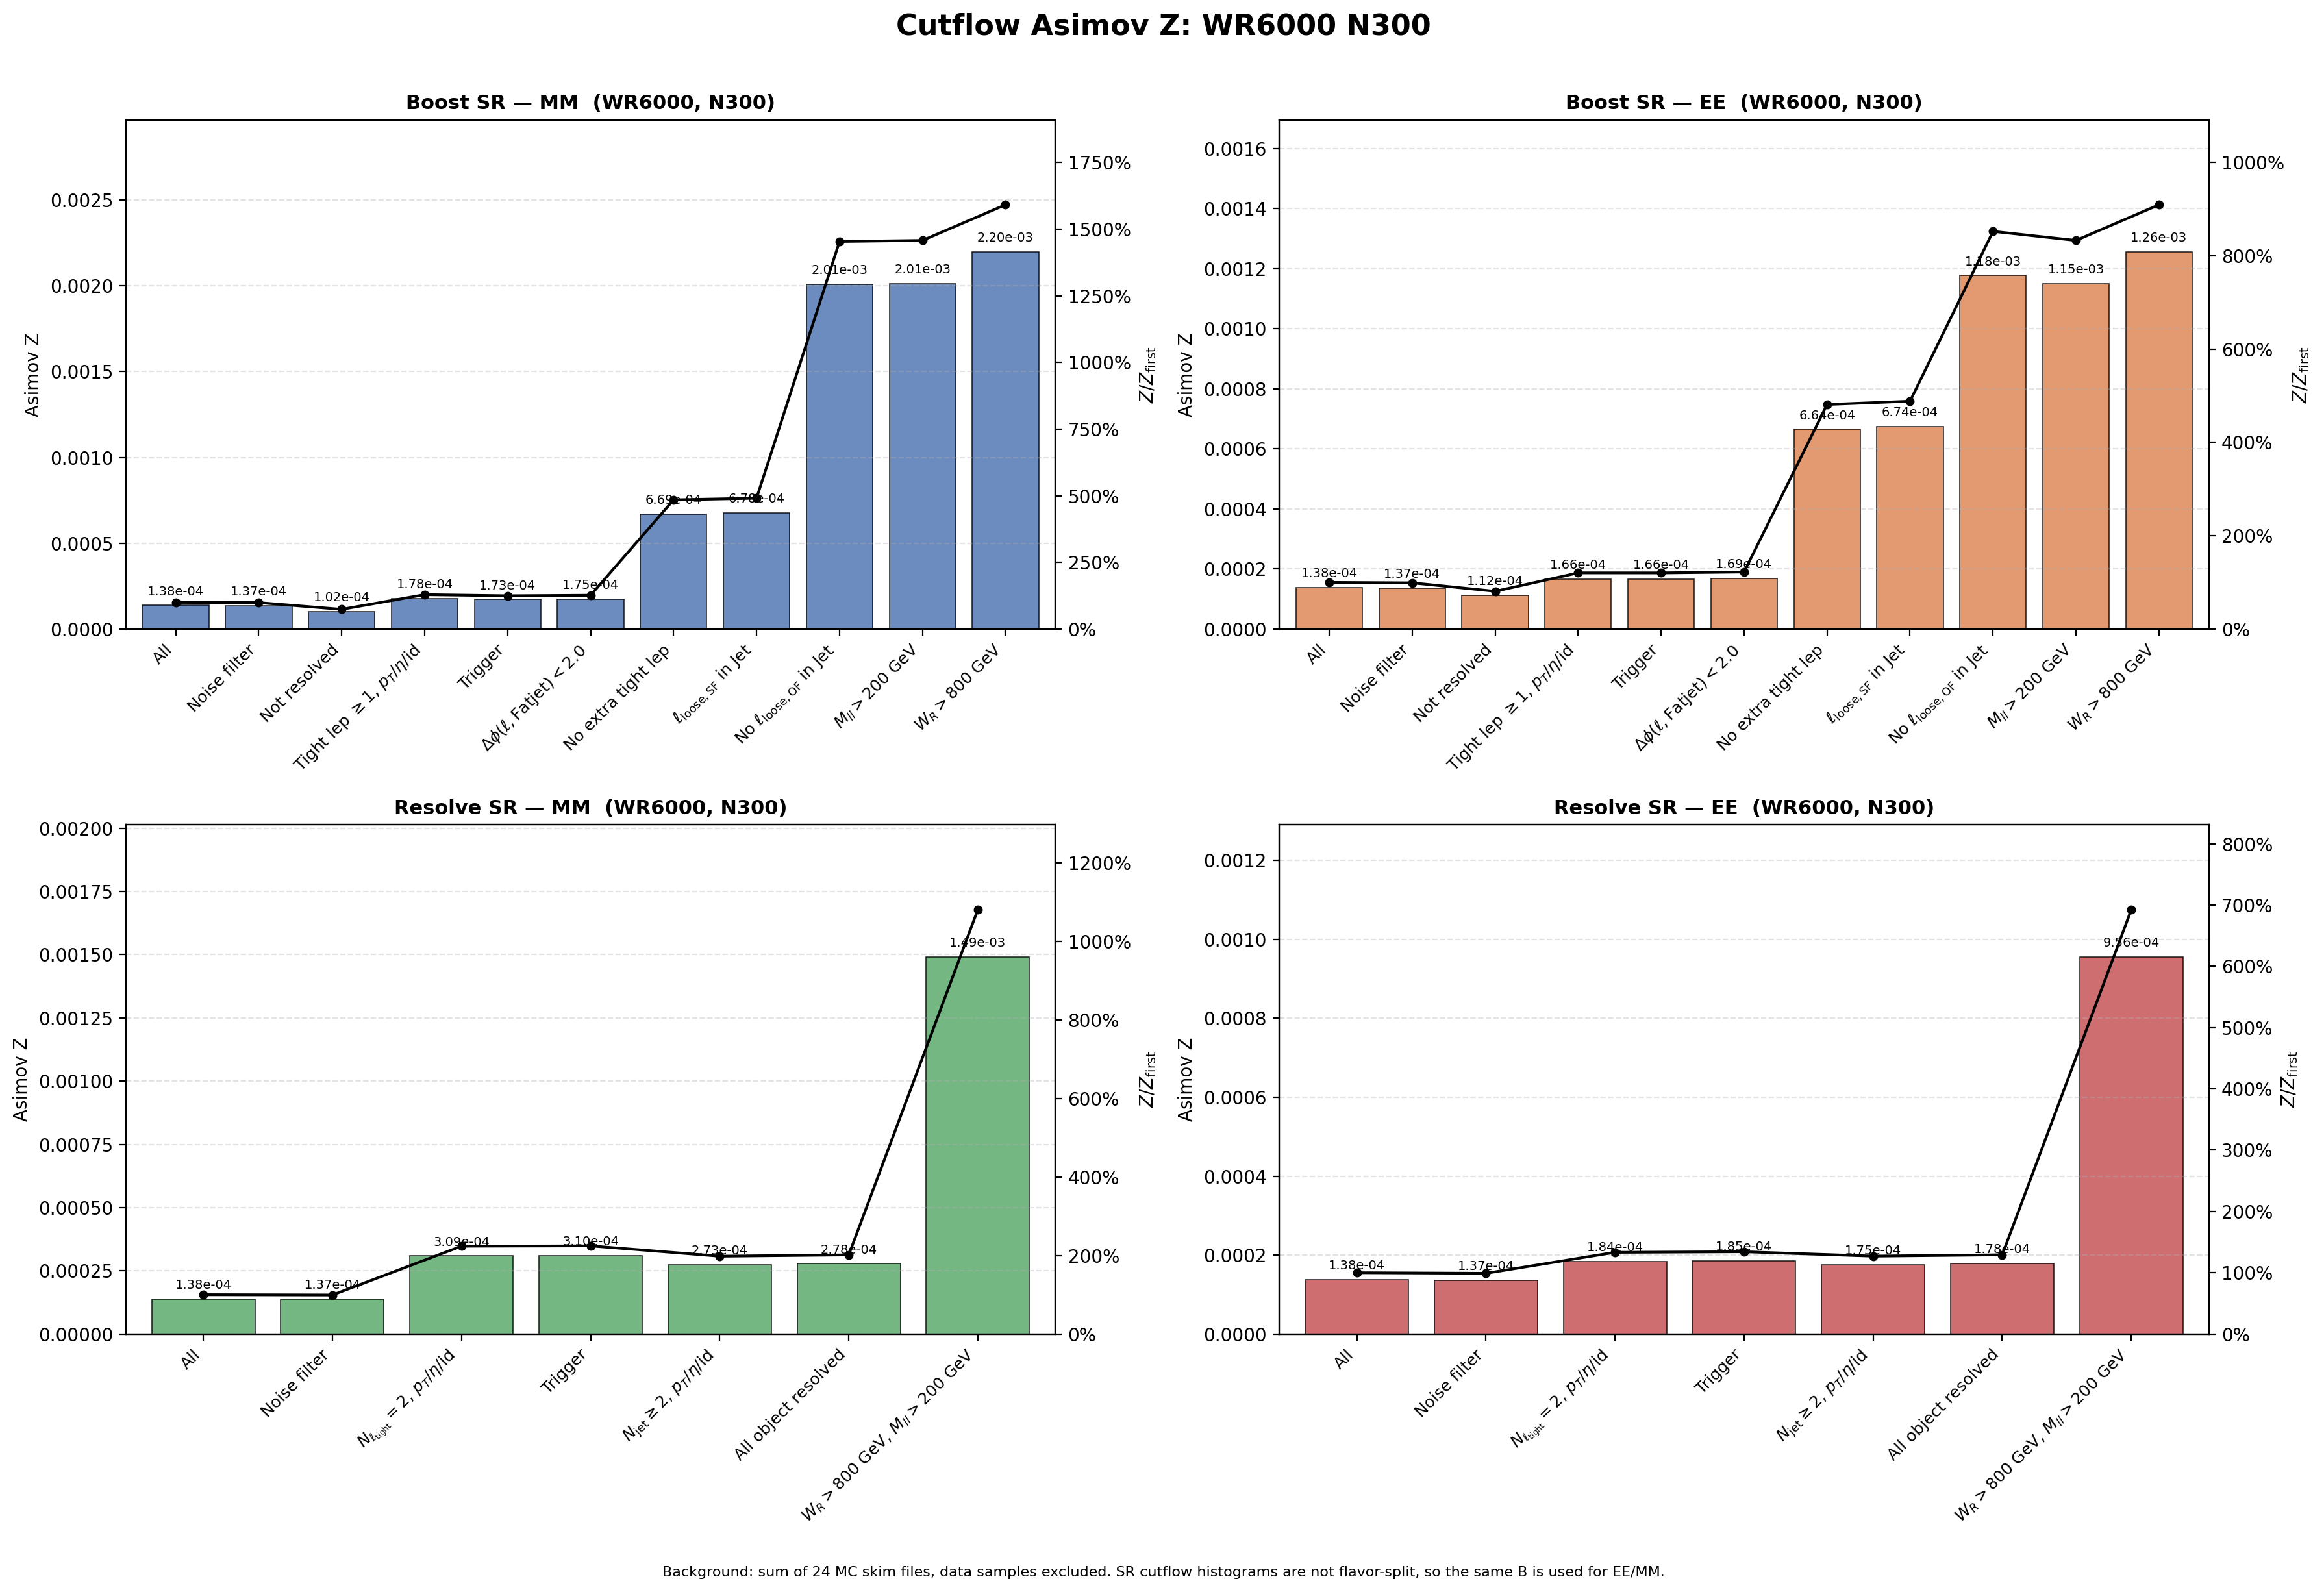

Source data for this figure (header and first rows):
region, flavor, cut_index, cut, signal, background, asimov_z, z_over_first, z_reduction_percent
Boost, MM, 1, All, 2.445, 3.1357246e+08, 0.0001381, 1, 0
Boost, MM, 2, Noise filter, 2.427, 3.1357246e+08, 0.0001371, 0.9928, 0.7243
Boost, MM, 3, Not resolved, 1.766, 2.9820904e+08, 0.0001023, 0.7408, 25.38
Boost, MM, 4, Tight lep $\geq 1$, $p_T$/$\eta$/id, 1.662, 87065621, 0.0001782, 1.29, -74.18
Boost, MM, 5, Trigger, 1.607, 86727962, 0.0001725, 1.25, 3.159
Boost, MM, 6, $\Delta\phi(\ell,\mathrm{Fatjet})<2.0$, 1.601, 83676742, 0.0001751, 1.268, -1.468
Boost, MM, 7, No extra tight lep, 0.7071, 1115599, 0.0006694, 4.849, -282.4
Boost, MM, 8, $\ell_{\mathrm{loose,SF}}$ in Jet, 0.7014, 1070859, 0.0006778, 4.909, -1.256
Boost, MM, 9, No $\ell_{\mathrm{loose,OF}}$ in Jet, 0.6419, 102208, 0.002008, 14.54, -196.2
Boost, MM, 10, $M_{ll}>200$ GeV, 0.639, 100736, 0.002013, 14.58, -0.2676
Boost, MM, 11, $W_R>800$ GeV, 0.639, 84513, 0.002198, 15.92, -9.177
Boost, EE, 1, All, 2.445, 3.1357246e+08, 0.0001381, 1, 0
Boost, EE, 2, Noise filter, 2.422, 3.1357246e+08, 0.0001368, 0.9906, 0.9429
Boost, EE, 3, Not resolved, 1.93, 2.9820904e+08, 0.0001118, 0.8095, 18.28
Boost, EE, 4, Tight lep $\geq 1$, $p_T$/$\eta$/id, 1.551, 87065621, 0.0001662, 1.204, -48.74
Boost, EE, 5, Trigger, 1.548, 86727962, 0.0001662, 1.204, 0.03563
Boost, EE, 6, $\Delta\phi(\ell,\mathrm{Fatjet})<2.0$, 1.545, 83676742, 0.0001689, 1.223, -1.609
Boost, EE, 7, No extra tight lep, 0.7018, 1115599, 0.0006645, 4.813, -293.5
Boost, EE, 8, $\ell_{\mathrm{loose,SF}}$ in Jet, 0.6977, 1070859, 0.0006743, 4.884, -1.473
Boost, EE, 9, No $\ell_{\mathrm{loose,OF}}$ in Jet, 0.3762, 102208, 0.001177, 8.523, -74.52
Boost, EE, 10, $M_{ll}>200$ GeV, 0.365, 100736, 0.00115, 8.329, 2.274
Boost, EE, 11, $W_R>800$ GeV, 0.365, 84513, 0.001255, 9.093, -9.177
Resolve, MM, 1, All, 2.445, 3.1357246e+08, 0.0001381, 1, 0
Resolve, MM, 2, Noise filter, 2.427, 3.1357246e+08, 0.0001371, 0.9928, 0.7243
Resolve, MM, 3, $N_{\ell_{\rm tight}}=2$, $p_T$/$\eta$/i…, 1.009, 10678094, 0.0003088, 2.236, -125.3
Resolve, MM, 4, Trigger, 1.002, 10454697, 0.0003098, 2.244, -0.3281
Resolve, MM, 5, $N_{\rm jet}\geq 2$, $p_T$/$\eta$/id, 0.5714, 4365292, 0.0002735, 1.981, 11.72
Resolve, MM, 6, All object resolved, 0.571, 4216375, 0.0002781, 2.014, -1.676
Resolve, MM, 7, $W_R>800$ GeV, $M_{ll}>200$ GeV, 0.4384, 86381, 0.001492, 10.8, -436.4
Resolve, EE, 1, All, 2.445, 3.1357246e+08, 0.0001381, 1, 0
Resolve, EE, 2, Noise filter, 2.422, 3.1357246e+08, 0.0001368, 0.9906, 0.9429
Resolve, EE, 3, $N_{\ell_{\rm tight}}=2$, $p_T$/$\eta$/i…, 0.6011, 10678094, 0.000184, 1.332, -34.51
Resolve, EE, 4, Trigger, 0.5992, 10454697, 0.0001853, 1.342, -0.7398
Resolve, EE, 5, $N_{\rm jet}\geq 2$, $p_T$/$\eta$/id, 0.3665, 4365292, 0.0001754, 1.271, 5.338
Resolve, EE, 6, All object resolved, 0.3664, 4216375, 0.0001784, 1.292, -1.702
Resolve, EE, 7, $W_R>800$ GeV, $M_{ll}>200$ GeV, 0.281, 86381, 0.0009559, 6.924, -435.8
